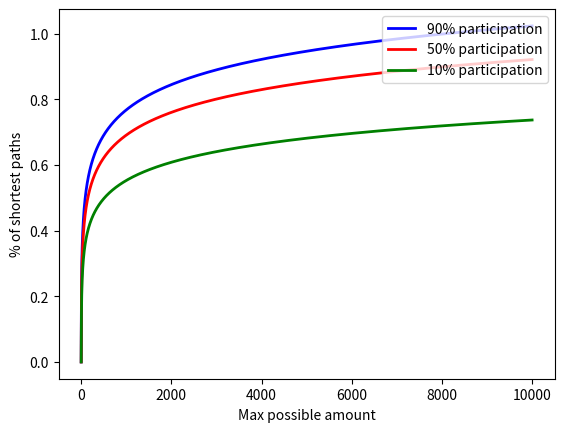

Here is the Python script that generated this plot:
import matplotlib.pyplot as plt
import math
x = [x for x in range(1,10000)]
y = [math.log(c) /9 for c in x]

y2 = [y*0.9 for i, y in enumerate(y)]
y3 = [y*0.8 for i, y in enumerate(y2)]

plt.plot(x, y, color='blue', linestyle='solid', linewidth=2,  label='90% participation')
plt.plot(x, y2, color='red', linestyle='solid', linewidth=2, label='50% participation')
plt.plot(x, y3, color='green', linestyle='solid', linewidth=2, label='10% participation')
plt.legend(loc='upper right')

plt.xlabel('Max possible amount')
plt.ylabel('% of shortest paths')

plt.savefig('max_payable.png', format='png')
plt.show()